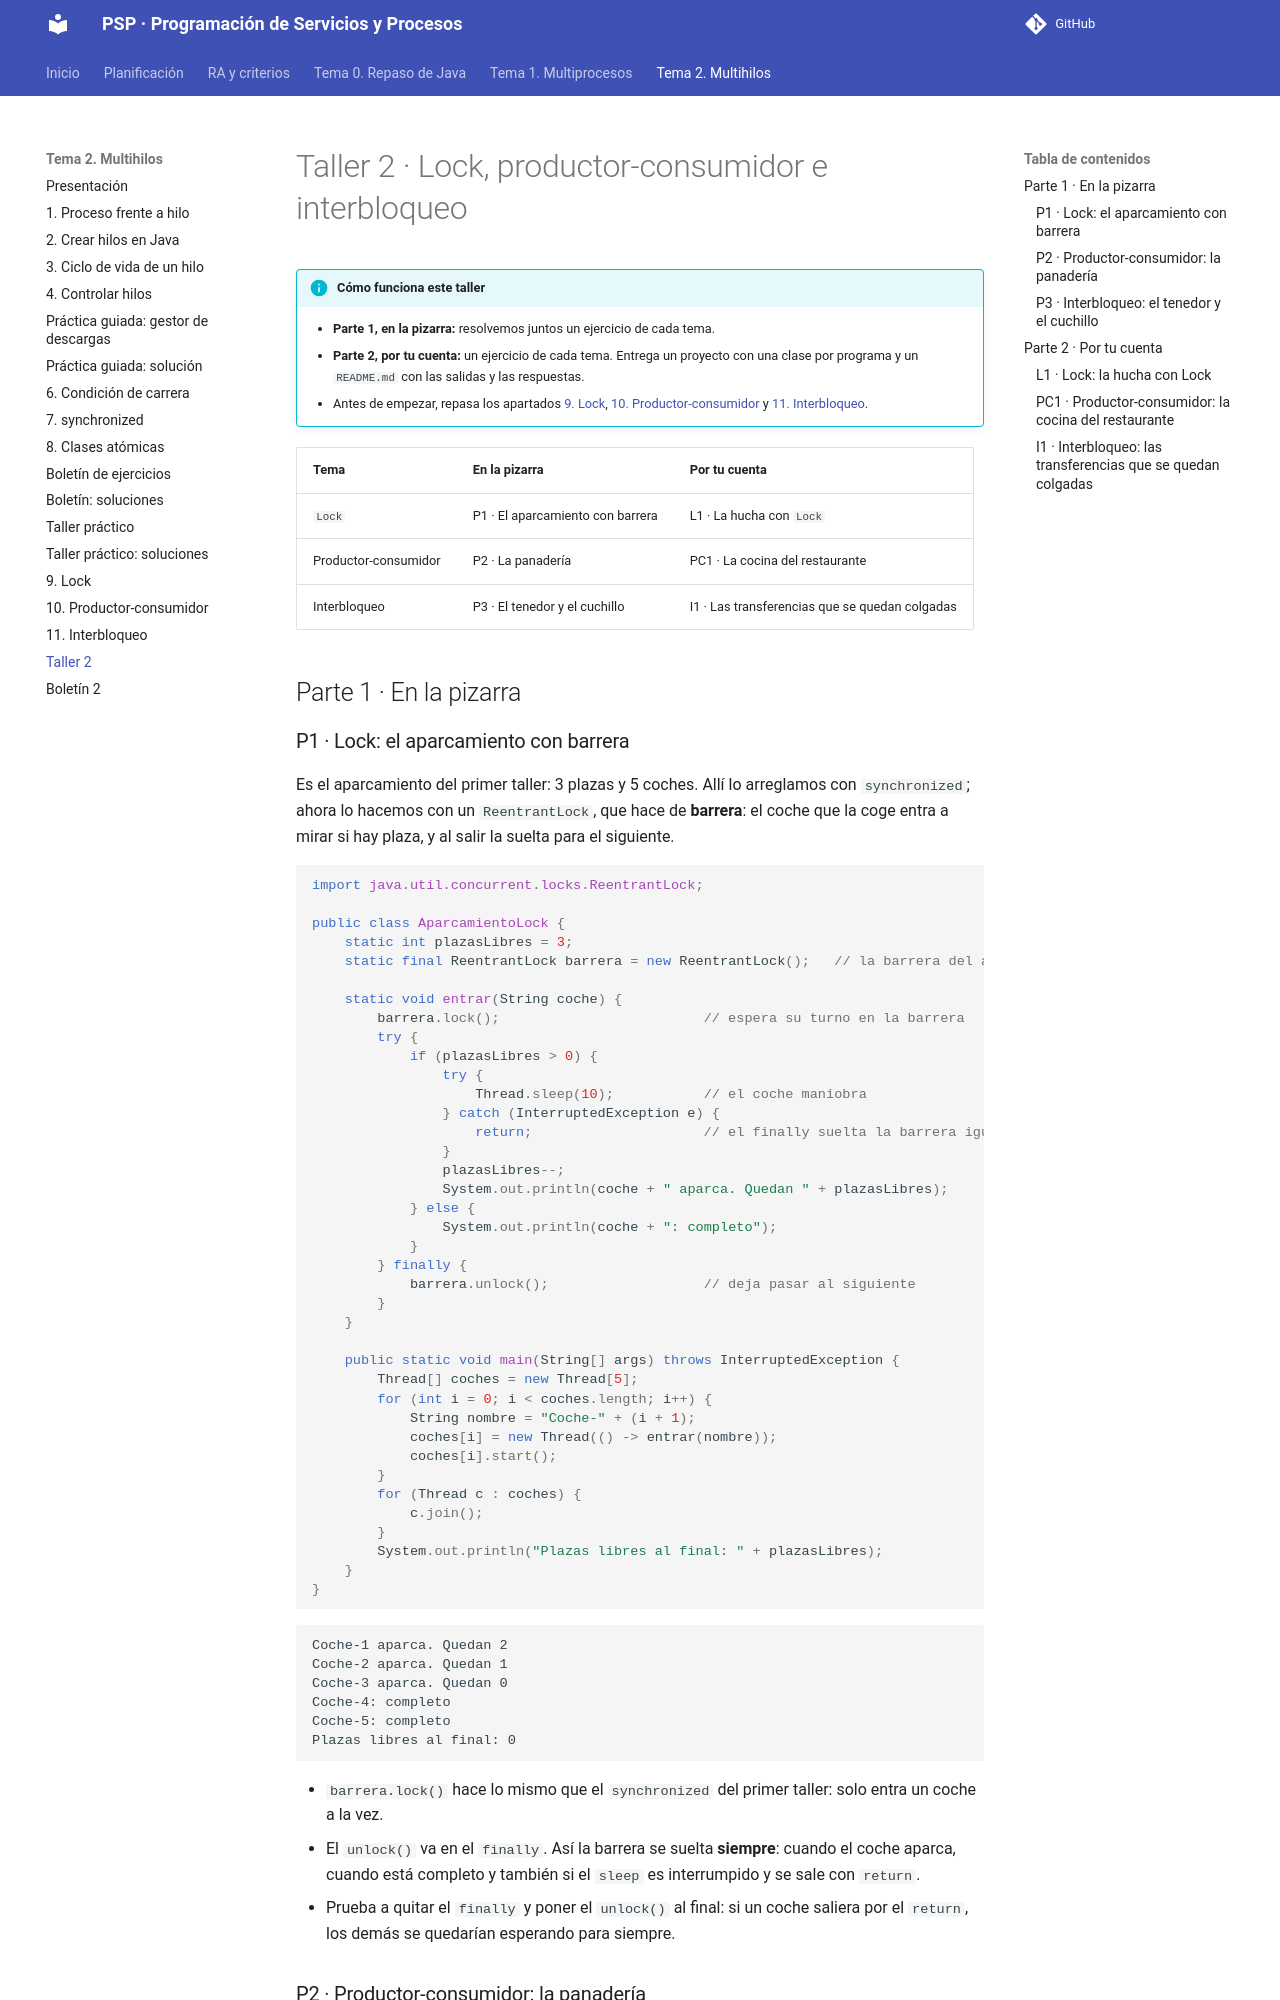

repository: joselejimenez/PSP · page: temas/tema-2/taller-2/index.html · generator: mkdocs

# Taller 2 · Lock, productor-consumidor e interbloqueo

!!! info "Cómo funciona este taller"
    - **Parte 1, en la pizarra:** resolvemos juntos un ejercicio de cada tema.
    - **Parte 2, por tu cuenta:** un ejercicio de cada tema. Entrega un proyecto con una clase por programa y un `README.md` con las salidas y las respuestas.
    - Antes de empezar, repasa los apartados [9. Lock](09-lock.md), [10. Productor-consumidor](10-productor-consumidor.md) y [11. Interbloqueo](11-interbloqueo.md).

| Tema | En la pizarra | Por tu cuenta |
|---|---|---|
| `Lock` | P1 · El aparcamiento con barrera | L1 · La hucha con `Lock` |
| Productor-consumidor | P2 · La panadería | PC1 · La cocina del restaurante |
| Interbloqueo | P3 · El tenedor y el cuchillo | I1 · Las transferencias que se quedan colgadas |

## Parte 1 · En la pizarra

### P1 · Lock: el aparcamiento con barrera

Es el aparcamiento del primer taller: 3 plazas y 5 coches. Allí lo arreglamos con `synchronized`; ahora lo hacemos con un `ReentrantLock`, que hace de **barrera**: el coche que la coge entra a mirar si hay plaza, y al salir la suelta para el siguiente.

```java
import java.util.concurrent.locks.ReentrantLock;

public class AparcamientoLock {
    static int plazasLibres = 3;
    static final ReentrantLock barrera = new ReentrantLock();   // la barrera del aparcamiento

    static void entrar(String coche) {
        barrera.lock();                         // espera su turno en la barrera
        try {
            if (plazasLibres > 0) {
                try {
                    Thread.sleep(10);           // el coche maniobra
                } catch (InterruptedException e) {
                    return;                     // el finally suelta la barrera igualmente
                }
                plazasLibres--;
                System.out.println(coche + " aparca. Quedan " + plazasLibres);
            } else {
                System.out.println(coche + ": completo");
            }
        } finally {
            barrera.unlock();                   // deja pasar al siguiente
        }
    }

    public static void main(String[] args) throws InterruptedException {
        Thread[] coches = new Thread[5];
        for (int i = 0; i < coches.length; i++) {
            String nombre = "Coche-" + (i + 1);
            coches[i] = new Thread(() -> entrar(nombre));
            coches[i].start();
        }
        for (Thread c : coches) {
            c.join();
        }
        System.out.println("Plazas libres al final: " + plazasLibres);
    }
}
```

```text
Coche-1 aparca. Quedan 2
Coche-2 aparca. Quedan 1
Coche-3 aparca. Quedan 0
Coche-4: completo
Coche-5: completo
Plazas libres al final: 0
```

- `barrera.lock()` hace lo mismo que el `synchronized` del primer taller: solo entra un coche a la vez.
- El `unlock()` va en el `finally`. Así la barrera se suelta **siempre**: cuando el coche aparca, cuando está completo y también si el `sleep` es interrumpido y se sale con `return`.
- Prueba a quitar el `finally` y poner el `unlock()` al final: si un coche saliera por el `return`, los demás se quedarían esperando para siempre.
